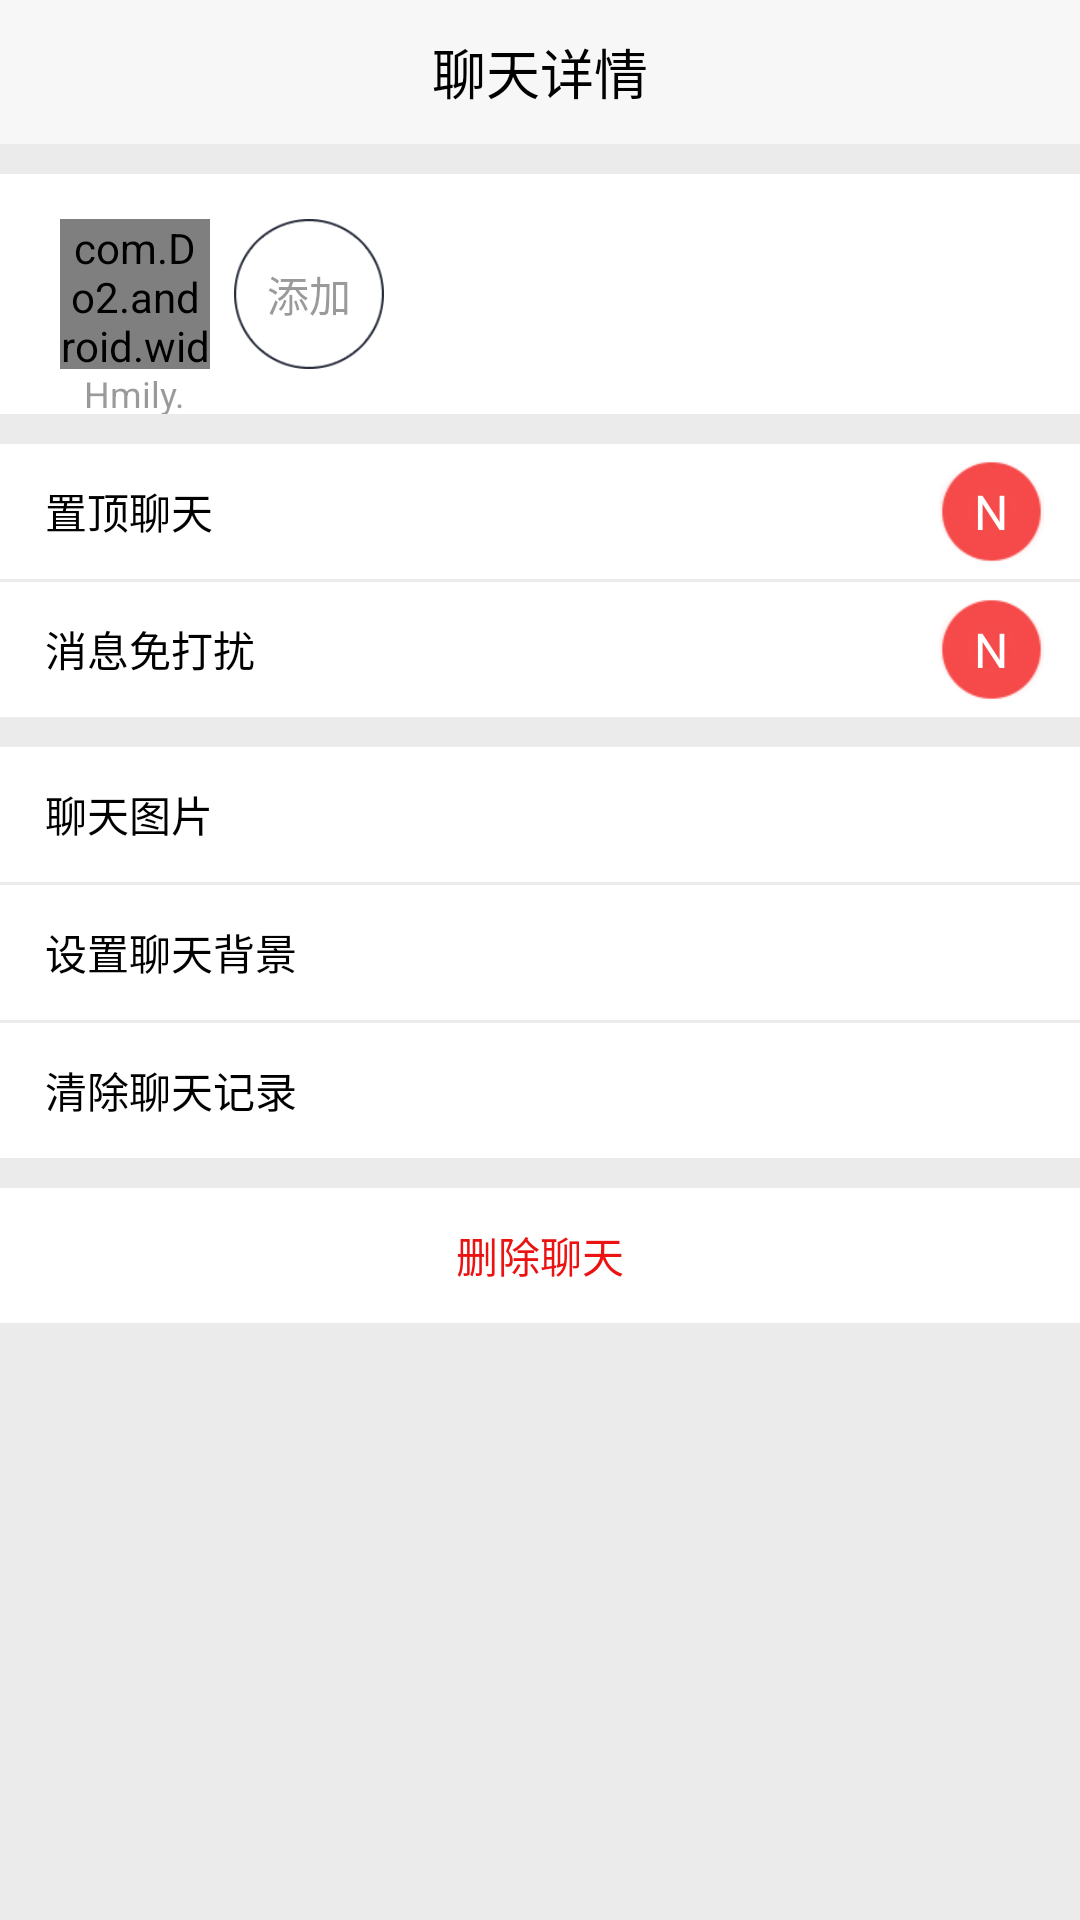

Produce the Android XML layout that renders to this screen, including the resource entries it uses.
<!-- AndroidManifest.xml: application theme AppTheme -->
<!-- res/layout/chattingset_activity.xml -->
<?xml version="1.0" encoding="utf-8"?>
<LinearLayout xmlns:android="http://schemas.android.com/apk/res/android"
    android:layout_width="match_parent"
    android:layout_height="match_parent"
    android:orientation="vertical" 
    android:background="@color/chatting_bg_purecolor">
    <RelativeLayout
        android:id="@+id/chat_title_layout"
        android:layout_width="fill_parent"
        android:layout_height="@dimen/global_title_tool_height"
        android:background="@color/tab_bg" >
        	<Button
        	    android:id="@+id/chattingset_back"
        	    android:layout_width="48dp"
        	    android:layout_height="48dp"
        	    android:layout_centerVertical="true"
        	    android:layout_alignParentLeft="true"
        	    android:background="@drawable/activity_right_back_selector"
        	    />
            <TextView
                android:layout_width="wrap_content"
                android:layout_height="wrap_content"
                android:layout_centerHorizontal="true"
                android:layout_centerVertical="true"
                android:text="聊天详情"
                android:textColor="@color/black"
                android:textSize="18sp"
                 />
    </RelativeLayout>
<LinearLayout
    android:layout_width="fill_parent"
    android:layout_height="80dp"
    android:orientation="horizontal"
    android:background="@color/white"
    android:layout_marginTop="10dp">
    <RelativeLayout
        android:layout_width="50dp"
        android:layout_height="fill_parent"
        android:layout_gravity="center_vertical"
        android:layout_marginLeft="20dp">
        <com.Do2.android.widget.CircleImageView
            android:id="@+id/chattingset_icon"
        android:layout_width="50dp"
        android:layout_height="50dp"
        android:src="@drawable/head_02"
        android:scaleType="centerCrop"
        android:layout_centerInParent="true"
        />
        <TextView
            android:layout_width="wrap_content"
            android:layout_height="wrap_content"
            android:textColor="@color/font_second_color"
            android:textSize="12sp"
            android:text="Hmily."
            android:layout_below="@+id/chattingset_icon"
            android:layout_centerHorizontal="true"
            />
    </RelativeLayout>
    
    <Button
        android:layout_width="50dp"
        android:layout_height="50dp"
        android:layout_marginLeft="8dp"
        android:layout_gravity="center_vertical"
        android:background="@drawable/myself_icon_background"
        android:textSize="14sp"
        android:textColor="@color/font_second_color"
        android:text="添加"/>
</LinearLayout>
<RelativeLayout
        android:id="@+id/chattingset_titleset"
        android:layout_width="fill_parent"
        android:layout_height="45dp"
        android:background="@color/white"
        android:layout_marginTop="10dp"
        >
        <TextView
            android:layout_width="wrap_content"
            android:layout_height="wrap_content"
            android:layout_marginLeft="15dp"
            android:layout_centerVertical="true"
            android:textColor="@color/black"
            android:textSize="14sp"
            android:text="置顶聊天"/>
        <Button
            android:id="@+id/chattingset_titleset_btn"
            android:layout_width="35dp"
            android:layout_height="35dp"
            android:layout_centerVertical="true"
            android:layout_alignParentRight="true"
            android:layout_marginRight="@dimen/list_global_item_right_padding"
            android:background="@drawable/icon_red"
            android:textColor="@color/white"
            android:textSize="16sp"
            android:text="N"/>
    </RelativeLayout>
    <RelativeLayout
        android:id="@+id/chattingset_noditurb"
        android:layout_width="fill_parent"
        android:layout_height="45dp"
        android:background="@color/white"
        android:layout_marginTop="1dp"
        >
        <TextView
            android:layout_width="wrap_content"
            android:layout_height="wrap_content"
            android:layout_marginLeft="15dp"
            android:layout_centerVertical="true"
            android:textColor="@color/black"
            android:textSize="14sp"
            android:text="消息免打扰"/>
        <Button
            android:id="@+id/chattingset_noditurb_btn"
            android:layout_width="35dp"
            android:layout_height="35dp"
            android:layout_centerVertical="true"
            android:layout_alignParentRight="true"
            android:layout_marginRight="@dimen/list_global_item_right_padding"
            android:background="@drawable/icon_red"
            android:textColor="@color/white"
            android:textSize="16sp"
            android:text="N"/>
    </RelativeLayout>
    <RelativeLayout
        android:id="@+id/chattingset_photo"
        android:layout_width="fill_parent"
        android:layout_height="45dp"
        android:background="@drawable/common_list_item_selector"
        android:layout_marginTop="10dp"
        >
        <TextView
            android:layout_width="wrap_content"
            android:layout_height="wrap_content"
            android:layout_marginLeft="15dp"
            android:layout_centerVertical="true"
            android:textColor="@color/black"
            android:textSize="14sp"
            android:text="聊天图片"/>
        <ImageView
            android:layout_width="wrap_content"
            android:layout_height="wrap_content"
            android:layout_centerVertical="true"
            android:layout_alignParentRight="true"
            android:layout_marginRight="@dimen/list_global_item_right_padding"
            android:src="@drawable/icon_right_normal"/>
    </RelativeLayout>
    <RelativeLayout
        android:id="@+id/chattingset_bg_set"
        android:layout_width="fill_parent"
        android:layout_height="45dp"
        android:background="@drawable/common_list_item_selector"
        android:layout_marginTop="1dp"
        >
        <TextView
            android:layout_width="wrap_content"
            android:layout_height="wrap_content"
            android:layout_marginLeft="15dp"
            android:layout_centerVertical="true"
            android:textColor="@color/black"
            android:textSize="14sp"
            android:text="设置聊天背景"/>
        <ImageView
            android:layout_width="wrap_content"
            android:layout_height="wrap_content"
            android:layout_centerVertical="true"
            android:layout_alignParentRight="true"
            android:layout_marginRight="@dimen/list_global_item_right_padding"
            android:src="@drawable/icon_right_normal"/>
    </RelativeLayout>
    <RelativeLayout
        android:id="@+id/chattingset_delete_records"
        android:layout_width="fill_parent"
        android:layout_height="45dp"
        android:background="@drawable/common_list_item_selector"
        android:layout_marginTop="1dp"
        >
        <TextView
            android:layout_width="wrap_content"
            android:layout_height="wrap_content"
            android:layout_marginLeft="15dp"
            android:layout_centerVertical="true"
            android:textColor="@color/black"
            android:textSize="14sp"
            android:text="清除聊天记录"/>
    </RelativeLayout>
     <Button
        android:id="@+id/chattingset_delete"
        android:layout_width="fill_parent"
        android:layout_height="45dp"
        android:background="@drawable/common_list_item_selector"
        android:layout_marginTop="10dp"
        android:textColor="@color/tab_selected_red"
        android:textSize="14sp"
        android:text="删除聊天"/>
</LinearLayout>
<!-- resources referenced by this layout -->
<resources>
  <color name="black">#000000</color>
  <color name="chatting_bg_purecolor">#ffebebeb</color>
  <color name="font_second_color">#7f353535</color>
  <color name="tab_bg">#f2f8f8f8</color>
  <color name="tab_selected_red">#ffeb1212</color>
  <color name="white">#FFFFFF</color>
  <dimen name="global_title_tool_height">48dip</dimen>
  <dimen name="list_global_item_right_padding">12dp</dimen>
  <!-- drawable activity_right_back_selector (drawable) -->
  <?xml version="1.0" encoding="utf-8"?>
  <selector
    xmlns:android="http://schemas.android.com/apk/res/android">
    
      <item android:state_focused="false" android:state_pressed="false" android:drawable="@drawable/activity_back_normal" />
      <item android:state_focused="false" android:state_pressed="true"  android:drawable="@drawable/activity_back_pressed" />
      <item android:state_focused="true"  android:state_pressed="false" android:drawable="@drawable/activity_back_pressed" />
      <item android:state_focused="true"  android:state_pressed="true"  android:drawable="@drawable/activity_back_pressed" />
  </selector>
  <!-- drawable common_list_item_selector (drawable) -->
  <?xml version="1.0" encoding="utf-8"?>
  <selector
    xmlns:android="http://schemas.android.com/apk/res/android">
    
      <item android:state_focused="false" android:state_pressed="false" android:drawable="@color/white" />
      <item android:state_focused="false" android:state_pressed="true"  android:drawable="@color/list_selected_background_color" />
      <item android:state_focused="true"  android:state_pressed="false" android:drawable="@color/list_selected_background_color" />
      <item android:state_focused="true"  android:state_pressed="true"  android:drawable="@color/list_selected_background_color" />
  </selector>
  <!-- drawable head_02: jpg bitmap (drawable-hdpi, 35816 bytes) -->
  <!-- drawable icon_red: png bitmap (drawable-hdpi, 2468 bytes) -->
  <!-- drawable myself_icon_background: png bitmap (drawable-hdpi, 3056 bytes) -->
  <style name="AppTheme" parent="AppBaseTheme">
          
      	<item name="android:windowNoTitle">true</item>
      </style>
  <!-- drawable activity_back_normal: png bitmap (drawable-hdpi, 407 bytes) -->
  <color name="list_selected_background_color">#fff0f0f0</color>
  <style name="AppBaseTheme" parent="android:Theme.Holo.Light">
          
      </style>
</resources>
